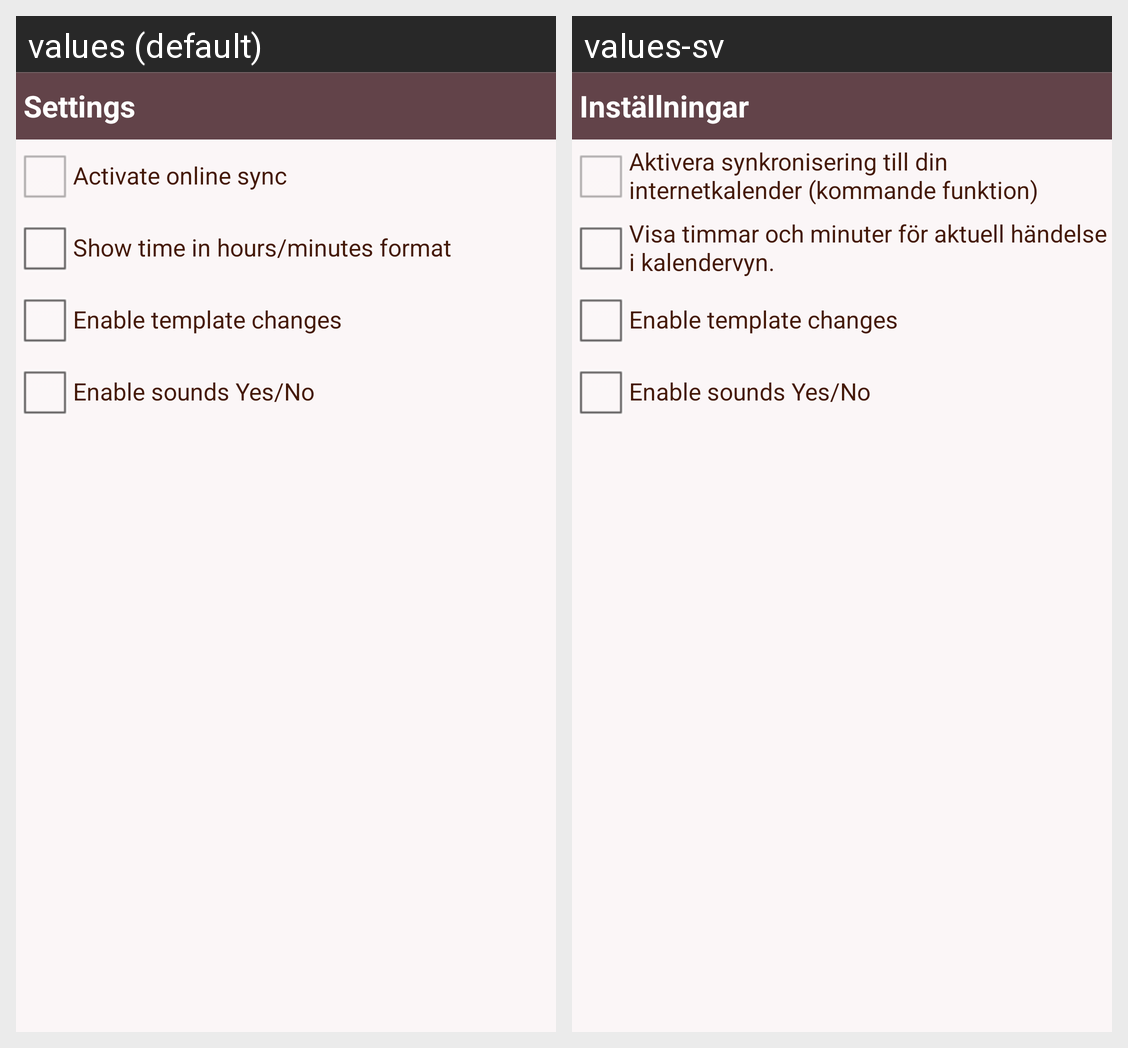

Strings drawn on this Android screen and how each of the app's shown locales translates them:
Android screen res/layout/settings.xml rendered under 2 locales, left to right: values (default), values-sv. Device: Nexus 5 (rendered at 1080×1920; each locale shown at half size, 540×960, under a caption strip naming it); theme MyTheme2.
Strings drawn on this screen, with the default value and each locale's value (text and hints the layout hard-codes, and strings that could not be matched under every locale, appear in the picture but are not listed):

eventSettingsHeader
  values: Settings
  values-sv: Inställningar

eventSettingsActivateOnlineSync
  values: Activate online sync
  values-sv: Aktivera synkronisering till din internetkalender (kommande funktion)

timeShowHoursMinutesString
  values: Show time in hours/minutes format
  values-sv: Visa timmar och minuter för aktuell händelse i kalendervyn.

enable_template_changes
  values: Enable template changes
  values-sv: Enable template changes  [not translated; the default value is used]

enable_sounds_yes_no
  values: Enable sounds Yes/No
  values-sv: Enable sounds Yes/No  [not translated; the default value is used]
